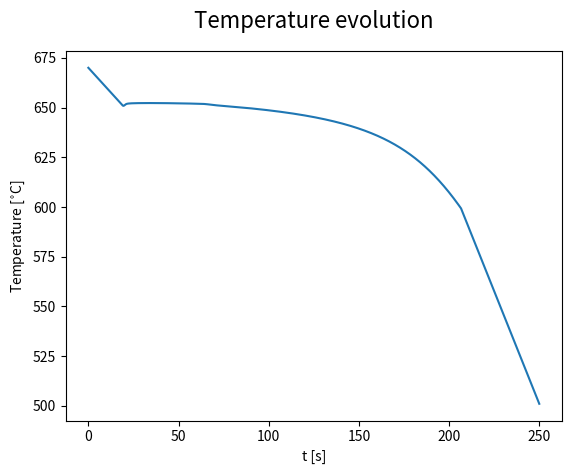
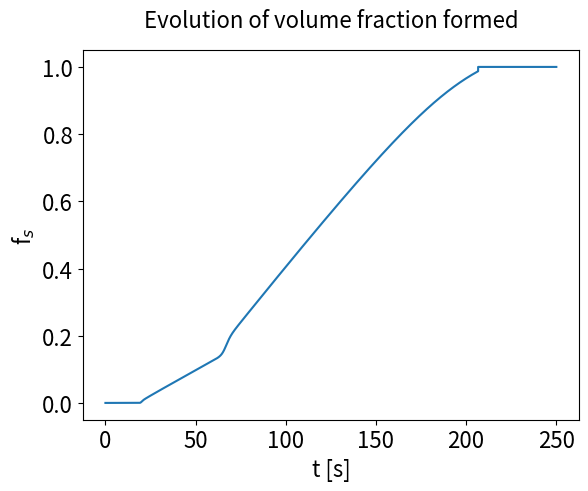
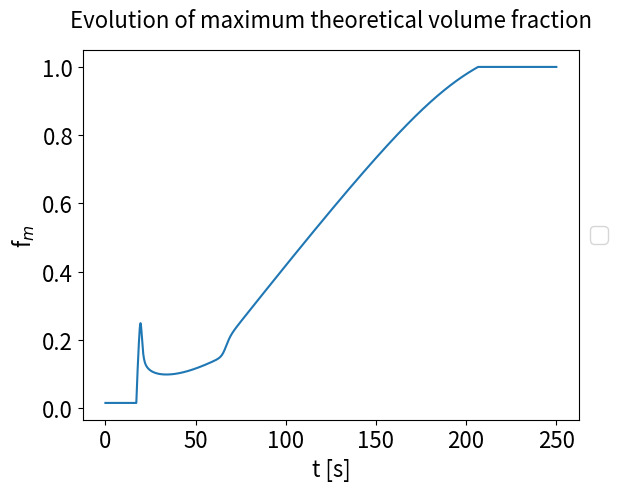

Write the Python code that produced these figures, in order.
#!/usr/bin/env python3

#---------------------------------------
#Group 1:
#Tina Bergh
#Jonas Frafjord
#Jonas K. Sunde
#---------------------------------------

import sys
import numpy as np
import math
from matplotlib import pyplot as plt

#Readme:
    #Subscript t, i.e. _t, means temporary, of functional variable. It lives inside the scope of the function (most times at least)
    #The main function will run when you execute the script. Here you can change which functions will run, and which parameters you want to set

#Required information:
	#Nucleation temperature is assumed to be 0.1 degrees below the melting temperature, i.e. T_L-0.1
	#The reference temperature is chosen to be 2 degrees below the melting temperature, i.e. T_L-2.0

#List of input parameters, will be initiated in the main function.
    #listOfInput is orginaised as follows: [X_c, C_0, C_0_r, T_0, t_r, Nfrac, a, n, Scheil]
    #Where Nfrac is Nr/N
    #Both C_0 and N_frac might be list, but not at the same time. Then write [C_0_0, C_0_1, C_0_2...] in stead of one number. Will then only plot the temperature evolution

# Change of input parameters keeping all but one fixed:
listOfInput = [0.05, 1.1, 4.0, 670, 6, 1, 1, 3, False]#True]#False]                                    # <--- Standard input parameters
#listOfInput = [0.05, [2.0,3.2,4.8,6.0,7.2], 4.0, 670, 6, 1, 1, 3, True]                  # <--- Variation of the C_0/C_0_r ratio
#listOfInput = [0.05, 2.0, 4.0, 670, 6, [0.01,0.1,1,2,4,6,8,10,14], 1, 3, True]           # <--- Variation of the N_r/N ratio
#listOfInput = [0.05, 2.0, 4.0, 670, 6, 1, [0.8,1,1.2,1.3,1.4], 3, True]                  # <--- Variation of the external cooling rate a = L/(rho*c) <--- Low rates
#listOfInput = [0.05, 2.0, 4.0, 670, 6, 1, 1, [1,2,3], True]                              # <--- Variation of the time exponent n in the JMA-eq.

#PL = [dfdtlist0,Tlist1,Xlist2,flist3,fmlist4,Clist5,dTdtlist6] #PlotList
PI_glob = 1


#Global variables:
T_k = 273.15            #Degrees Kelvin at 0 degrees Centigrade
T_m = 660.5#+T_k         #Melting temperature of pure Al [K]
T_e = 577.0#+T_k         #Eutectic temperature of binary Al-Si [K]
C_s = 1.5               #Solubility of Si in Al at T_e, wt% Si
C_e = 12.2              #Eutectic composition, wt% Si


k_pc = C_s/C_e          #Partitioning coefficient defined to be C_sol/C_liq, is constant due to linearised phase diagram
m_upper = (T_m-T_e)/C_e #rate of linear line sol-liq
m_lower = (T_m-T_e)/C_s #rate of linear line sol-sol
#L = 1.0746				#Latent heat [J/mm^3]
L = 0.8                #Latent heat [J/mm^3]
rho = 2.7e-3           #Density[g/mm^3]
C_hc = 24.20            #Heat capacity [J/mol]
M_mAl = 26.98          #[g/mol] Molar mass Aluminium
rhoC = rho/M_mAl*C_hc #Volume heat capacity [J/(Celcius*mm^3)]
#print('rhoC1 = {0:.5f} J/Cmm^3'.format(rhoC2))
rhoC2 = 0.0027			   #Volume heat capacity [J/(Celcius*mm^3)] density dependent
print('rhoC = {0:.5f} J/Cmm^3'.format(rhoC))
#Andre verdiar frå literaturen:
lambdaL = 0.094			#Thermal conductivity liquid Al [W/(Celcius*mm)] @ 665 degrees Celcius
lambdaS = 0.213			#Thermal conductivity solid Al [W/(Celcius*mm)] @ 630 degrees Celcius
t_sim = 250.0					#6 seconds simulation
dt = 0.01
Nt = math.ceil(t_sim/dt)
NiS = round(20/dt)


##################### All getStuff is defined here ##############
#The temperature associated to a given concentration C_0. Not a free variable, but given by sol-liq-line.
def getT_L(C_0_t):
    return T_m-m_upper*C_0_t
#The temperature associated to a given concentration C_liq_t, a free variable of the system
def getT(C_liq_t):
    return T_m-m_upper*C_liq_t
#The temperature associated to a given concentration C_0. Not a free variable, but given by sol-sol-line.
def getT_S(C_0_t):
    return T_m-m_lower*C_0_t
#The nucleation temperature. We may delete this function and the next one, at some point. If we find it redundant.
def getT_n(T_L_t):
	return T_L_t - 0.1
def getC_Scheil(C_0_t, f_m_t):
    return C_0_t*(1-f_m_t)**(k_pc-1)
def getC_Equi(C_0_t, f_m_t):
    return C_0_t/(1+(1-k_pc)*f_m_t)
#The reference temperature
def getT_r(T_L_t):
	return T_L_t - 2.0
#Time constant t_star (Applying the Hunt model, i.e. growth rate V prop. to undercooling^2/C_0
#NB: Define all parameters (calc from chosen reference condition)
def get_t_star(t_r_t, DT_r_t, DT_t, C_0_t, C_0_r_t, N_frac_t, f_m_t, f_m_r_t, n_t):
    return t_r_t*(DT_r_t/DT_t)**2*(C_0_t/C_0_r_t)*(N_frac_t)**(1/n_t)*(f_m_t/f_m_r_t)**(1/n_t)
    
def get_SF_eutectic(C_0_t):
    return C_e*math.exp(1/(k_pc-1))/C_0_t
 

######################## Solid weight fraction below #################
#The solid weight fraction at equilibrium, given by the lever rule.
def SF_Equi(T_L_t, T_S_t, T_t):
    if T_t>T_L_t: return 0 #No solid has been formed at this temperature
    if T_t<T_S_t: return False #All is solid, do not distinguish between diferent solid phases
    return 1/(1-k_pc)*(T_L_t-T_t)/(T_m-T_t)
#The solid weight fraction differentiated with respect to temperature
def SF_Equi_dT(T_L_t, T_S_t, T_t):
    if T_t>T_L_t: return 0 #No solid has been formed at this temperature
    if T_t<T_S_t: return 0 #All is solid, do not distinguish between diferent solid phases
    return 1/(k_pc-1)*(T_m-T_L_t)/(T_m-T_t)**2

#The solid weight fraction using the Scheil model. Non-equilibrium solidification.
def SF_Scheil(T_L_t, T_S_t, T_t):
    if T_L_t <= T_t:return 0
    if T_m < T_L_t:print('Error: T_L > T_melt'), exit()
    if (1-((T_m-T_t)/(T_m-T_L_t))**(1/(k_pc-1)))> 1:print('Error: solid fraction > 1'), exit()
    if (1-((T_m-T_t)/(T_m-T_L_t))**(1/(k_pc-1)))< 0:print('Error: negative solid fraction'), exit()
    return 1-((T_m-T_t)/(T_m-T_L_t))**(1/(k_pc-1))
#The solid weight fraction differentiated with respect to temperature
def SF_Scheil_dT(T_L_t, T_S_t, T_t):
    if T_t>T_L_t: return 0 #No solid has been formed at this temperature
    if T_m == T_L_t: return 1
    return (1/(k_pc-1))*(1/(T_m-T_L_t))*((T_m-T_t)/(T_m-T_L_t))**((2-k_pc)/(k_pc-1))

###################### Volume fraction ##########################
	
#Volume fraction as a function of a referance volume fraction and time, X_c and t_s respectively, time t and the integer n.
def XVF(X_c_t, n_t, t_t, t_s_t):
    return 1-(1-X_c_t)**((t_t/t_s_t)**n_t)
#Differentiate numerically XVF as a function of time, by 1st order finite difference method.
def dXVFdt(X_c_plus_t, X_c_minus_t, dt_t):
    return (X_c_plus_t-X_c_minus_t)/(2*dt_t)
#An analytic solution for dXVF/dt
def dXVFdt_anal(X_t,X_c_t,n_t,t_s_t):
    if X_t==0: return 0
    return -(1-X_t)*math.log(1-X_t)*n_t/(t_s_t*(math.log(1-X_t)/math.log(1-X_c_t))**(1/n_t))
#Precursor to differential form of MoleFraction
#Kick-off equation
def dXVFdt_precursor(n_t, t_s_t, X_c_t):
    return -(1-X_c_t)**((dt/t_s_t)**n_t)*math.log(1-X_c_t)*((dt/t_s_t)**n_t)*n_t/dt #Solve as backward Euler
############# Other functions ##################
#Total solidification time, eq. 15
def get_sol_time(t_eut_t,f_eut_t,L_t,a_t,rhoC_t):
    return t_eut_t+f_eut_t*L_t/(a_t*lambdaS/lambdaL)/rhoC_t
    
#Intrinsic cooling rate during solidification
def dT_next(dotQ_temp,rhoC_temp,L_temp,dfdT_Scheil_temp,dt_temp,T_prev_temp):
    return T_prev_temp-dt_temp*dotQ_temp/rhoC_temp+dt_temp*L_temp/rhoC_temp*dfdT_Scheil_temp

#Steady state cooling rate, i.e. dynamic balance occuring when X --> 1
def dT_next_steady_state(a_t,dfdT_Scheil_t):
    return a_t*lambdaS/lambdaL*(L/rhoC*dfdT_Scheil_t-1)**(-1)

#Weight function for smooth transition between transient and steady state evolution, centered around i_0. Width, alpha, is determined by numbers of points, NiS
def WF_smooth(i_t, i_0_t):
    alpha = NiS/16
    return(1/(1+math.exp(-(i_t-i_0_t)/alpha)))
    

def solidification(X_c, C_0, C_0_r, T_0, t_r, N_frac, a, n, Scheil, testPara = False, paraName='Default', PI = 1):
    if Scheil:
        SF_fun = SF_Scheil
        SF_fun_dT = SF_Scheil_dT
        getC_fun = getC_Scheil
    else:
        SF_fun = SF_Equi
        SF_fun_dT = SF_Equi_dT
        getC_fun = getC_Equi
############## Kickoff and initiation of itterations ##############

    #Must calculate variables which depend on reference parameters
    T_L_r = getT_L(C_0_r)
    T_S_r = getT_S(C_0_r) #This is used as a control in the solid weight fraction function (Scheil/Equilibrium)
    T_r = getT_r(T_L_r)
    f_m_r = SF_fun(T_L_r, T_S_r, T_r)
    DT_r = T_L_r-T_r #Undercooling, is equal to 2 degrees
    
    #Constants of our system. From chosen initial values
    T_L = getT_L(C_0)
    T_S = getT_S(C_0)
    T_n = getT_n(T_L)
    t_n = (T_L-T_n)/a

    #Undercooling kickoff
    DT_0 = T_L-T_n #Is 0.1

    #kickoff i = 0
    T_now = T_n
    t_0 = (T_0-T_n)/a
    f_m_0 = SF_fun(T_L, T_S, T_now)
    t_s_0 = get_t_star(t_r, DT_r, DT_0, C_0, C_0_r, N_frac, f_m_0, f_m_r, n)
    dXdt_now = dXVFdt_precursor(n, t_s_0, X_c)
    
    #Next temp (use variables for this time, i.e. t_0. No nucleation. i=0
    C_now = C_0
    f_m_now = SF_fun(T_L, T_S, T_now)
    T_next = T_now-dt*a+dt*L/rhoC*f_m_now*dXdt_now #i=1, from i=0 values

    #All X related should be determined from last step, we need prev values
    f_m_prev = f_m_now
    f_s_prev = 0
    dXdt_prev = dXdt_now
    T_prev = T_now

    #Different lists
    Tlist = [T_0,T_n]
    timelist =[0,t_0]
    dfdtlist = [0,0]
    flist = [0,0]
    Xlist = [0,0]
    Clist = [C_0, C_now]
    fmlist = [f_m_now, f_m_now]
    dTdtlist = [-a,-a]

    #Initiate
    X_now = 0
    f_s_now = 0
    itt = round(t_sim/dt)
    bool_RSS = False #Reached steady state?

################ Starting iterations ###############
    for i in range(1,Nt):
        #Update from last iteration
        T_now = T_next      # T_now is for time j, while T_next is (j+1)
        
        #The following variables are defined from prev time iteration
        f_s_now = f_s_now+f_m_prev*dXdt_prev*dt
        if i == 1:      #since f_s_prev=0. Need to use kick off
           X_now = X_now + dXdt_prev*dt
        else:
            X_now = f_s_prev/f_m_prev
        C_now = getC_fun(C_0, f_m_prev)
        
        #These are defined from this time iteration
        DT_now  = T_L-T_now
        f_m_now = SF_fun(T_L, T_S, T_now)
        t_s_now = get_t_star(t_r, DT_r, DT_now, C_0, C_0_r, N_frac, f_m_now, f_m_r, n)
        dXdt_now = dXVFdt_anal(X_now, X_c, n, t_s_now)
        T_next = T_now-dt*a+dt*L/rhoC*f_m_now*dXdt_now

        #Redefine _prev for next iteration
        f_m_prev = f_m_now
        f_s_prev = f_s_now
        dXdt_prev = dXdt_now
        T_prev = T_now

        Tlist.append(T_now)
        timelist.append(t_0+i*dt)
        dfdtlist.append(f_m_now*dXdt_now)
        flist.append(f_s_now)
        Xlist.append(X_now)
        Clist.append(C_now)
        fmlist.append(f_m_now)
        dTdtlist.append((-a+L/rhoC*f_m_now*dXdt_now))
        
        ########## Code control ###########
        if T_now < T_e or T_now > T_L:
            print('Temperature is crazy')
            print(T_L, T_e, T_now, 'T_L, T_e and T at i=',i)
            exit()
            break
        if f_s_now>f_m_now:
            print(i,'Transient, f_s>f_m')
            exit()
            break
        if X_now > 1-1e-1 and not bool_RSS:
            bool_RSS = True
            itt = i
            print(t_0+i*dt,'Done with Transient, at i={}'.format(i),T_now)
            print(f_m_now, f_s_now, f_s_now/f_m_now)
        if T_now < T_e:
            print(i)
            break
        if bool_RSS and i-itt > NiS: #NiS times into steady state with transient, we smooth
            break

    ################# Time for steady state evolution of our system ##############
    DoneSmooth = False
    dT_prev = dTdtlist[itt]*dt
    dfmdT_prev = dfdtlist[itt]*dt/dT_prev
    f_s_prev = flist[itt]
    f_m_prev = fmlist[itt]
    T_next = Tlist[itt]
    BoolAbort = False
    if bool_RSS and 1:
        while T_next > T_e and timelist[-1] < t_sim:
            if itt == i+2:
                DoneSmooth = True
            T_now = T_next

            #Defined from prev
            X_now = f_s_prev/f_m_prev
            C_now = getC_fun(C_0,f_m_prev)
            dfm = dfmdT_prev*dT_prev
            f_s_now = f_s_prev+dfm
                
            #Update from this iteration
            f_m_now = SF_fun(T_L, T_S, T_now)
            dfmdT = SF_fun_dT(T_L, T_S, T_now)
            dTdt = dT_next_steady_state(a, dfmdT)
            dT_now = dTdt*dt

            #Update variables
            T_prev = T_now
            f_m_prev = f_m_now
            if not f_m_now:
                print('Temperature is below solidus temperature in the Lever rule method. We are now in a one phase section of the phase diagram.')
                BoolAbort = True
                Tlist = Tlist + [Tlist[-1],Tlist[-1]-(t_sim-timelist[-1])*a*lambdaS/lambdaL]
                timelist = timelist + [timelist[-1],t_sim]
                dfdtlist = dfdtlist + [0,0]
                flist = flist + [1,1]
                Xlist = Xlist + [1,1]
                Clist = Clist + [Clist[-1],Clist[-1]]
                fmlist = fmlist + [1,1]
                dTdtlist = dTdtlist + [a*lambdaS/lambdaL,a*lambdaS/lambdaL]

                break
            f_s_prev = f_s_now
            dT_prev = dT_now
            dfmdT_prev = dfmdT
            T_next = T_now + dT_now

            if not DoneSmooth:
                WF = WF_smooth((itt-i+NiS),round(NiS/2))
                C_now = (1-WF)*Clist[itt]+WF*C_now
                f_m_now = (1-WF)*fmlist[itt]+WF*f_m_now
                f_s_now = (1-WF)*flist[itt]+WF*f_s_now
                dTdt = (1-WF)*dTdtlist[itt]+WF*dTdt
                dfm = (1-WF)*dfdtlist[itt]*dt+WF*dfm
                T_now = (1-WF)*Tlist[itt] + WF*T_next
            #    print(i,itt, dTdt,dTdtlist[itt], WF)

            

            if DoneSmooth:
                Tlist.append(T_now)
                timelist.append(t_0+itt*dt)
                dfdtlist.append(dfm/dt) #This should be fixed to the previous step
                flist.append(f_s_now)
                Xlist.append(X_now)
                Clist.append(C_now)
                fmlist.append(f_m_now)
                dTdtlist.append(dTdt)
            else:
                Tlist[itt] = T_now
                timelist[itt] = t_0+itt*dt
                dfdtlist[itt] = dfm/dt #This should be fixed to the previous step
                flist[itt] = f_s_now
                Xlist[itt] = X_now
                Clist[itt] = C_now
                fmlist[itt] = f_m_now
                dTdtlist[itt] = dTdt
            #Keep track of time
            itt = itt+1
           

            ############### Code control ################
            if f_s_now > f_m_now:
                print(itt, 'f_s > f_m')
                break
            if T_now > T_L:
                print('T_now > T_L',itt)
                exit()
    ################# Eutectic point reached ##############
    # Here Gibb's phase rule predicts that the binary Al-Si eutectic must proceed at constant temperature, i.e. dT/dt = 0.
    #timelist.append(t_sim)
    #Tlist.append(T_e)
    if bool_RSS and timelist[-1] < t_sim and not BoolAbort:
        T_now = T_e

        f_eut = flist[-1]
        t_eut = get_sol_time(0,f_eut,L,a,rhoC)
        t_f = get_sol_time(timelist[-1],f_eut,L,a,rhoC)
        print('Duration of eutectic solidification: {} s'.format(t_eut))
        tfLTts = True # t_f Less Than t_sim
        if t_f > t_sim:
            tfLTts = False
            t_f = t_sim
        
        Tlist = Tlist + [T_e, T_e]
        timelist = timelist + [timelist[-1], t_f]
        dfdtlist = dfdtlist + [(1-flist[-1])/t_eut,(1-flist[-1])/t_eut]
        flist = flist + [flist[-1],1]
        print(flist[-1],flist[-2])
        Xlist = Xlist + [Xlist[-1], Xlist[-1]]
        Clist = Clist + [Clist[-1], Clist[-1]]
        fmlist = fmlist + [1,1]
        dTdtlist = dTdtlist + [0,0]
        
        if tfLTts:
            Tlist = Tlist + [T_e, T_e-(t_sim-t_f)*a*lambdaS/lambdaL]
            timelist = timelist + [t_f+dt, t_sim]
            dfdtlist = dfdtlist + [0,0]
            flist = flist + [1,1]
            Xlist = Xlist + [Xlist[-1], Xlist[-1]]
            Clist = Clist + [Clist[-1], Clist[-1]]
            fmlist = fmlist + [1,1]
            dTdtlist = dTdtlist + [a*lambdaS/lambdaL,a*lambdaS/lambdaL]
            

    ################    Plotting     ######################
    
    SF = 0 #Samefig, executes subplot which does not share yscale. For the T-dfdt plot
 #   PB = [1,1,1,1,1,1,1] #PlotBool
    PB = [0,1,0,1,1,0,0] #PlotBool
    PL = [dfdtlist,Tlist,Xlist,flist,fmlist,Clist,dTdtlist] #PlotList
    PN = ['Evolution of solidificationrate','Temperature evolution','Scaled volume fraction evolution',\
    'Evolution of volume fraction formed', 'Evolution of maximum theoretical volume fraction', 'Evolution of Si wt% concentration in liquid', 'Evolution of temperature gradient']   #PlotNames
    PY = ['df/dt',r'Temperature [$^{\circ}$C]','X', r'f$_{s}$', 'f$_{m}$', r'C$_{L}$ [wt% Si]', 'dT/dt [$^{\circ}$C/s]']
    PX = 't [s]'
    print('\n\n\n\nLength of vectors:\n')
    print('Timelist:')
    print(np.size(timelist))
    print('dfdtlist:')
    print(np.size(dfdtlist))
    if testPara:
        plt.plot(timelist, PL[PI], label = paraName)
        plt.title(PN[PI],fontsize= 30,y=1.04)
        plt.xlabel(PX)
        plt.ylabel(PY[PI])
        params = {'font.size': 28, 'legend.fontsize': 24,'lines.linewidth': 3.0}
        plt.rcParams.update(params)
        return 0 
    if SF:
        firstname = True
        for PB_t,PN_t in zip(PB,PN):
            if firstname and PB_t:
                origin = PN_t
                exec("fig, "+PN_t+" = plt.subplots()")
                firstname = False
            elif PB_t:
                exec(PN_t+"="+origin+".twinx()")
    for PB_t, PL_t, PN_t, PY_t in zip(PB,PL,PN, PY):
        if PB_t:
            if SF:
                exec(PN_t+".plot(timelist,PL_t)")
                exec(PN_t+".set_ylabel(PY_t)")
                exec(PN_t+".set_xlabel(PX)")
            else:
                plt.figure()
                plt.plot(timelist,PL_t)
                plt.title(PN_t,fontsize= 16,y=1.04)
                plt.xlabel(PX)
                plt.ylabel(PY_t)
                plt.rcParams.update({'font.size': 16})
def main(argv):
    #listOfInput is orginaised as follows: [X_c, C_0, C_0_r, T_0, t_r, Nfrac, a, n, Scheil]
    #PL = [dfdtlist,Tlist,Xlist,flist,fmlist,Clist,dTdtlist] #PlotList
    loi = listOfInput
    if loi[-1]:
        func = "Scheil method"
    else:
        func = "Lever-rule method"
    print('Program started. Using the ', func)
    if type(loi[1]) == type([]):
        plt.figure()
        for C_0_ in loi[1]:
            solidification(loi[0], C_0_, loi[2], loi[3], loi[4], loi[5], loi[6], loi[7], loi[8], True, r"C$_{0}$="+str(C_0_),PI_glob)
    elif type(loi[5]) == type([]):
        plt.figure()
        for N_frac_ in loi[5]:
            print('Started running using standard input parameters and N_frac={}\n'.format(N_frac_))
            solidification(loi[0], loi[1], loi[2], loi[3], loi[4], N_frac_, loi[6], loi[7], loi[8], True, r"N$_{r}$/N="+str(N_frac_),PI_glob)
    elif type(loi[6]) == type([]):
        plt.figure()
        for a in loi[6]:
            print('Started running using standard input parameters and a={}\n'.format(a))
            solidification(loi[0], loi[1], loi[2], loi[3], loi[4], loi[5], a, loi[7], loi[8], True, "a="+str(a),PI_glob)
    elif type(loi[7]) == type([]):
        plt.figure()
        for n in loi[7]:
            print('Started running using standard input parameters and n={}\n'.format(n))
            solidification(loi[0], loi[1], loi[2], loi[3], loi[4], loi[5], loi[6], n, loi[8], True, "n="+str(n),PI_glob)
    else:
        solidification(loi[0], loi[1], loi[2], loi[3], loi[4], loi[5], loi[6], loi[7], loi[8])
    plt.legend(loc='center left', bbox_to_anchor=(1, 0.5))
    #plt.legend()
    plt.show()
    
#Only run if this is a main file, and not a module
if __name__ == "__main__":
    main(sys.argv[1:])
